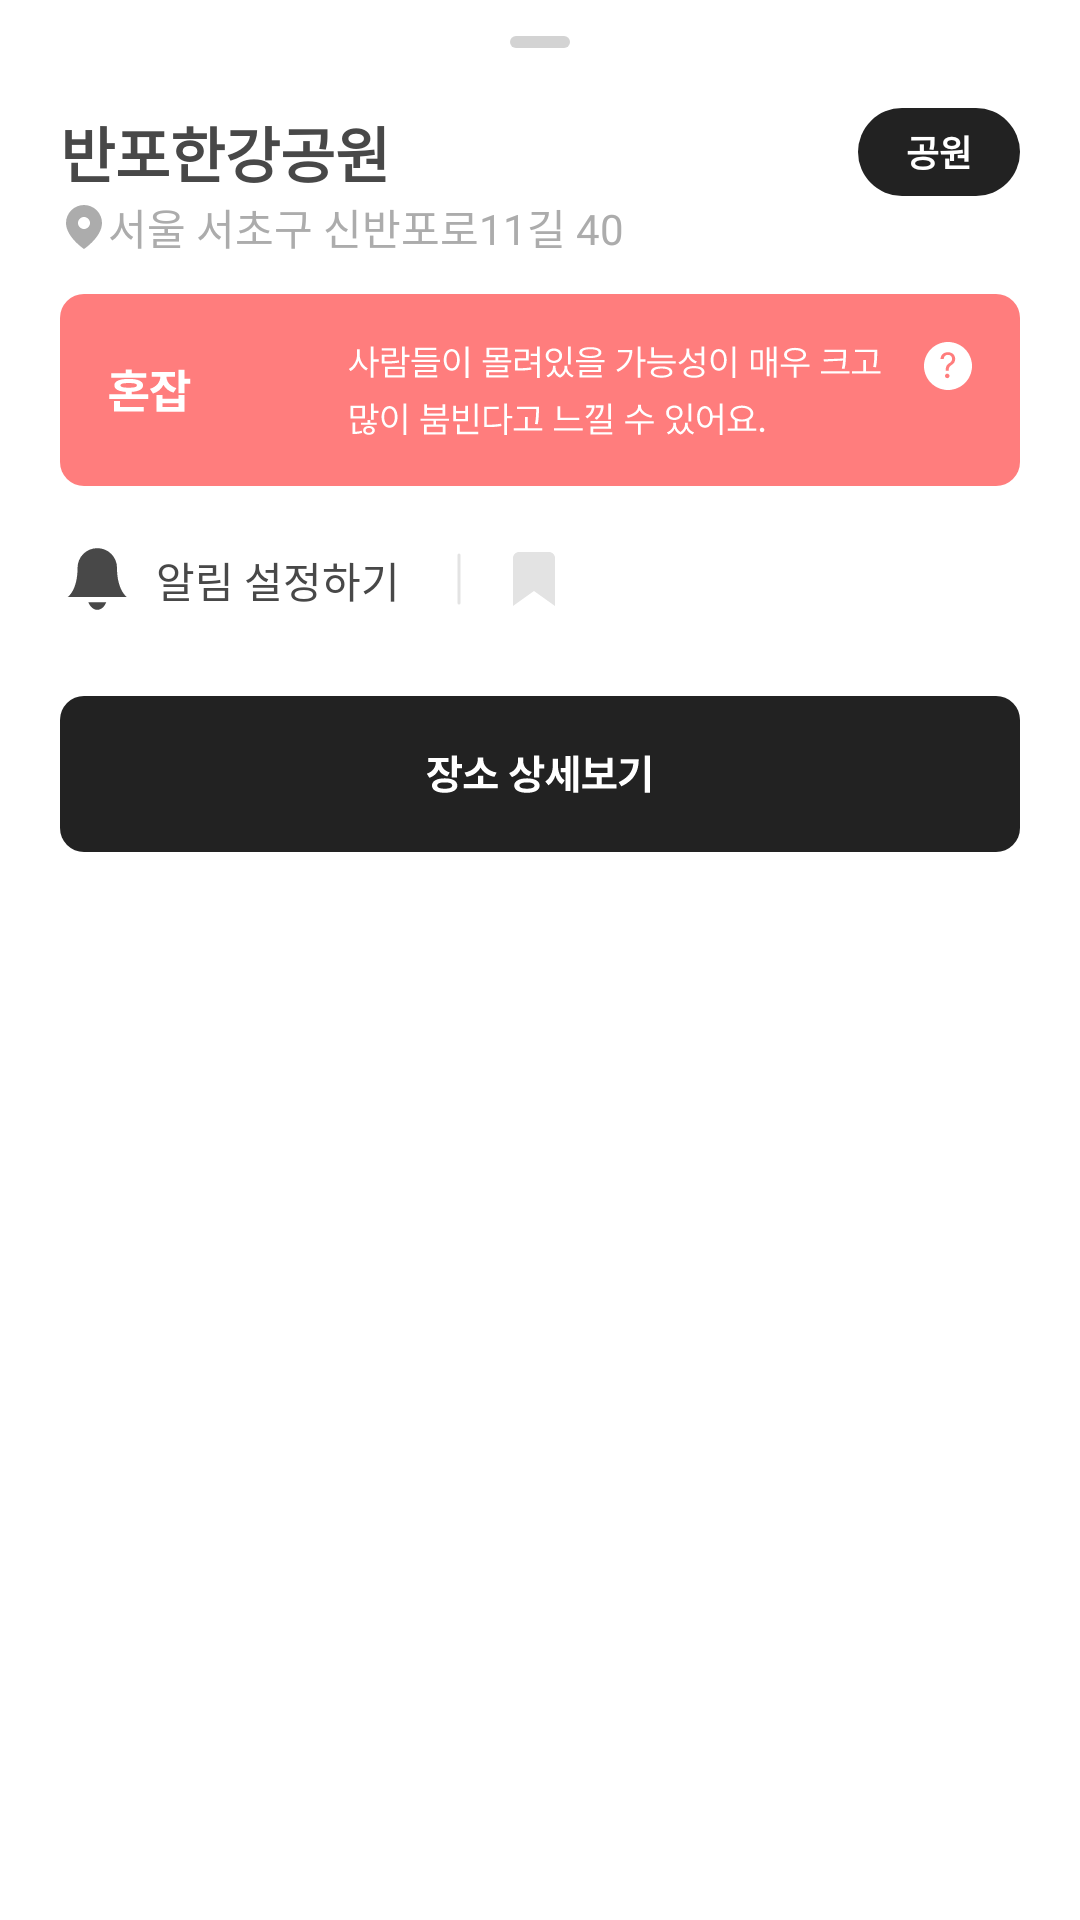

The Android layout XML behind this screen, and the referenced resources:
<!-- AndroidManifest.xml: application theme Theme.PINPLE_AOS -->
<!-- res/layout/main_bottom_sheet.xml -->
<layout xmlns:android="http://schemas.android.com/apk/res/android"
    xmlns:app="http://schemas.android.com/apk/res-auto"
    xmlns:tools="http://schemas.android.com/tools">

    <androidx.constraintlayout.widget.ConstraintLayout
        android:layout_width="match_parent"
        android:layout_height="300dp"
        android:background="@drawable/bottom_sheet_background"
        tools:context=".MainFragment">

        <LinearLayout
            android:layout_width="match_parent"
            android:layout_height="match_parent"
            android:orientation="vertical"
            app:layout_constraintBottom_toBottomOf="parent"
            app:layout_constraintEnd_toEndOf="parent"
            app:layout_constraintStart_toStartOf="parent"
            app:layout_constraintTop_toTopOf="parent">

            <LinearLayout
                android:id="@+id/tabLayout"
                android:layout_width="match_parent"
                android:layout_height="wrap_content"
                android:layout_marginTop="12dp"
                android:layout_marginBottom="20dp"
                android:orientation="horizontal">

                <View
                    android:layout_width="0dp"
                    android:layout_height="4dp"
                    android:layout_weight="1" />

                <View
                    android:layout_width="20dp"
                    android:layout_height="4dp"
                    android:background="@drawable/bottom_sheet_bar" />

                <View
                    android:layout_width="0dp"
                    android:layout_height="4dp"
                    android:layout_weight="1" />

            </LinearLayout>

            <LinearLayout
                android:id="@+id/linearLayout"
                android:layout_width="match_parent"
                android:layout_height="wrap_content"
                android:orientation="vertical">

                <LinearLayout
                    android:layout_width="match_parent"
                    android:layout_height="match_parent"
                    android:layout_marginLeft="20dp"
                    android:layout_marginRight="20dp"
                    android:layout_weight="1"
                    android:orientation="vertical">

                    <LinearLayout
                        android:layout_width="match_parent"
                        android:layout_height="wrap_content"
                        android:orientation="horizontal">

                        <TextView
                            android:id="@+id/textView9"
                            android:layout_width="match_parent"
                            android:layout_height="wrap_content"
                            android:fontFamily="@font/pretendard_bold"
                            android:layout_weight="1"
                            android:text="반포한강공원"
                            android:textAppearance="@style/h3_20_bold"
                            android:textColor="@color/color_main_text" />


                        <LinearLayout
                            android:layout_width="wrap_content"
                            android:layout_height="match_parent"
                            android:gravity="center_vertical">

                            <TextView
                                android:id="@+id/placeCategoryText"
                                android:layout_width="wrap_content"
                                android:layout_height="match_parent"
                                android:gravity="center_vertical"
                                android:text="공원"
                                android:fontFamily="@font/pretendard_bold"
                                android:textAppearance="@style/b5_12_bold"
                                android:textColor="@color/white"
                                android:textAlignment="center"
                                android:paddingHorizontal="16dp"
                                android:paddingVertical="4dp"
                                android:background="@drawable/place_category_background" />

                        </LinearLayout>
                    </LinearLayout>


                    <LinearLayout
                        android:layout_width="wrap_content"
                        android:layout_height="wrap_content"
                        android:orientation="horizontal">

                        <ImageView
                            android:id="@+id/imageView12"
                            android:layout_width="match_parent"
                            android:layout_height="wrap_content"
                            android:layout_gravity="center"
                            app:srcCompat="@drawable/icon_address_tiny_acacac" />

                        <TextView
                            android:id="@+id/textView10"
                            android:layout_width="wrap_content"
                            android:layout_height="wrap_content"
                            android:layout_weight="1"
                            android:fontFamily="@font/pretendard_regular"
                            android:text="서울 서초구 신반포로11길 40"
                            android:textColor="@color/color_gray3"
                            app:titleTextAppearance="@style/b6_12_reg" />

                    </LinearLayout>

                    <ImageButton
                        android:id="@+id/populationButton"
                        android:layout_width="match_parent"
                        android:layout_height="wrap_content"
                        android:layout_marginTop="12dp"
                        android:background="@android:color/transparent"
                        android:padding="0dp"
                        app:srcCompat="@drawable/info_population_toomany" />

                    <androidx.constraintlayout.widget.ConstraintLayout
                        android:layout_width="wrap_content"
                        android:layout_height="30dp"
                        android:layout_marginTop="16dp"
                        android:orientation="horizontal">

                        <ImageView
                            android:id="@+id/imageView14"
                            android:layout_width="wrap_content"
                            android:layout_height="wrap_content"
                            android:layout_gravity="center"
                            android:layout_marginEnd="8dp"
                            app:layout_constraintBottom_toBottomOf="parent"
                            app:layout_constraintEnd_toStartOf="@+id/textView11"
                            app:layout_constraintStart_toStartOf="parent"
                            app:layout_constraintTop_toTopOf="parent"
                            app:srcCompat="@drawable/icon_notification" />

                        <Button
                            android:id="@+id/textView11"
                            android:layout_width="wrap_content"
                            android:layout_height="40dp"
                            android:layout_marginStart="8dp"
                            android:background="@android:color/transparent"
                            android:fontFamily="@font/pretendard_regular"
                            android:gravity="center_vertical"
                            android:text="@string/main_reminder_button_text"
                            android:textColor="@color/color_main_text"
                            android:padding="0dp"
                            app:layout_constraintBottom_toBottomOf="parent"
                            app:layout_constraintStart_toEndOf="@+id/imageView14"
                            app:layout_constraintTop_toTopOf="parent"
                            app:titleTextAppearance="@style/b6_12_reg" />

                        <ImageView
                            android:id="@+id/imageView15"
                            android:layout_width="wrap_content"
                            android:layout_height="wrap_content"
                            android:layout_marginStart="12dp"
                            android:layout_weight="1"
                            app:layout_constraintBottom_toBottomOf="parent"
                            app:layout_constraintStart_toEndOf="@+id/textView11"
                            app:layout_constraintTop_toTopOf="parent"
                            app:srcCompat="@drawable/line_infoplace" />

                        <ImageButton
                            android:id="@+id/markButton"
                            android:layout_width="wrap_content"
                            android:layout_height="wrap_content"
                            android:layout_marginStart="12dp"
                            android:layout_weight="1"
                            android:background="@android:color/transparent"
                            app:layout_constraintBottom_toBottomOf="parent"
                            app:layout_constraintStart_toEndOf="@+id/imageView15"
                            app:layout_constraintTop_toTopOf="parent"
                            app:srcCompat="@drawable/icon_bookmark" />

                    </androidx.constraintlayout.widget.ConstraintLayout>

                    <ImageButton
                        android:id="@+id/imageButton4"
                        android:layout_width="match_parent"
                        android:layout_height="wrap_content"
                        android:layout_marginTop="24dp"
                        android:layout_marginBottom="20dp"
                        android:background="@android:color/transparent"
                        app:srcCompat="@drawable/button_detail_place_52px" />

                </LinearLayout>
            </LinearLayout>

        </LinearLayout>


    </androidx.constraintlayout.widget.ConstraintLayout>

</layout>
<!-- resources referenced by this layout -->
<resources>
  <color name="color_gray3">#ACACAC</color>
  <color name="color_main_text">#484848</color>
  <color name="white">#FFFFFFFF</color>
  
      // 추가된 color
  <!-- drawable bottom_sheet_background (drawable) -->
  <?xml version="1.0" encoding="utf-8"?>
  <shape xmlns:android="http://schemas.android.com/apk/res/android">
      <solid android:color="@color/white" />
      <corners android:radius="12dp"
          android:bottomRightRadius="0dp"
          android:bottomLeftRadius="0dp" />
  </shape>
  <!-- drawable bottom_sheet_bar (drawable) -->
  <vector xmlns:android="http://schemas.android.com/apk/res/android"
      android:width="20dp"
      android:height="4dp"
      android:viewportWidth="20"
      android:viewportHeight="4">
    <path
        android:pathData="M2,0L18,0A2,2 0,0 1,20 2L20,2A2,2 0,0 1,18 4L2,4A2,2 0,0 1,0 2L0,2A2,2 0,0 1,2 0z"
        android:fillColor="#D3D3D3"/>
  </vector>
  <!-- drawable icon_bookmark (drawable) -->
  <vector xmlns:android="http://schemas.android.com/apk/res/android"
      android:width="24dp"
      android:height="24dp"
      android:viewportWidth="24"
      android:viewportHeight="24">
    <path
        android:pathData="M19,21L12,16L5,21V5C5,4.47 5.211,3.961 5.586,3.586C5.961,3.211 6.47,3 7,3H17C17.53,3 18.039,3.211 18.414,3.586C18.789,3.961 19,4.47 19,5V21Z"
        android:fillColor="#E3E3E3"/>
  </vector>
  <!-- drawable line_infoplace (drawable) -->
  <vector xmlns:android="http://schemas.android.com/apk/res/android"
      android:width="2dp"
      android:height="18dp"
      android:viewportWidth="2"
      android:viewportHeight="18">
    <path
        android:strokeWidth="1"
        android:pathData="M1,1L1,17"
        android:fillColor="#00000000"
        android:strokeColor="#E3E3E3"
        android:strokeLineCap="round"/>
  </vector>
  <!-- drawable place_category_background (drawable) -->
  <?xml version="1.0" encoding="utf-8"?>
  <shape xmlns:android="http://schemas.android.com/apk/res/android">
      <solid android:color="@color/color_main_black" />
      <corners android:radius="50dp" />
  </shape>
  <string name="main_reminder_button_text">알림 설정하기</string>
  <style name="b5_12_bold" parent="TextAppearance.Widget.AppCompat.Toolbar.Title">
          <item name="android:textSize">12sp</item>
          <item name="android:textStyle">bold</item>
          <item name="android:lineSpacingMultiplier">1.6</item>
      </style>
  <style name="b6_12_reg" parent="TextAppearance.Widget.AppCompat.Toolbar.Title">
          <item name="android:textSize">12sp</item>
          <item name="android:textStyle">normal</item>
          <item name="android:lineSpacingMultiplier">1.6</item>
      </style>
  <style name="h3_20_bold" parent="TextAppearance.Widget.AppCompat.Toolbar.Title">
          <item name="android:textSize">20sp</item>
          <item name="android:textStyle">bold</item>
          <item name="android:lineSpacingMultiplier">1.6</item>
      </style>
  <style name="Theme.PINPLE_AOS" parent="Theme.MaterialComponents.DayNight.NoActionBar">
          
          <item name="colorPrimary">@color/color_main_black</item>
          <item name="colorPrimaryVariant">@color/color_main_black</item>
          <item name="colorOnPrimary">@color/white</item>
          
          <item name="colorSecondary">@color/teal_200</item>
          <item name="colorSecondaryVariant">@color/teal_700</item>
          <item name="colorOnSecondary">@color/black</item>
          
          <item name="android:statusBarColor">?attr/colorPrimaryVariant</item>
          
      </style>
  <color name="color_main_black">#222222</color>
  <color name="teal_200">#FF03DAC5</color>
  <color name="teal_700">#FF018786</color>
  <color name="black">#FF000000</color>
</resources>
